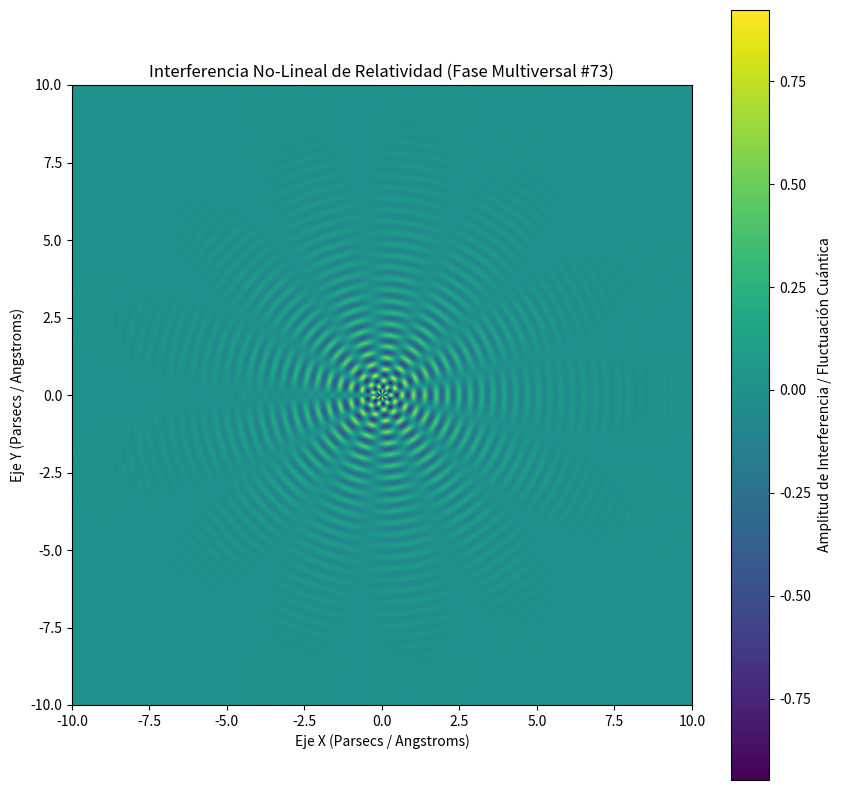

The script that saved this image:
%matplotlib inline
# Simulación Multiversal: Relatividad - Variante 73
import numpy as np
import matplotlib.pyplot as plt

# Parámetros Físicos No-Lineales
omega_1 = 17.108
omega_2 = 6.574
lambda_decay = 0.488
phase_shift = 2.913

x = np.linspace(-10, 10, 800)
y = np.linspace(-10, 10, 800)
X, Y = np.meshgrid(x, y)

# Dinámica de Fluidos / Campos Tensor-Escalares (Fase Multiversal)
R = np.sqrt(X**2 + Y**2) + 1e-5
Z = (np.sin(omega_1 * R + phase_shift) * np.cos(omega_2 * np.arctan2(Y, X))) * np.exp(-lambda_decay * R)

plt.figure(figsize=(10, 10))
plt.imshow(Z, cmap='viridis', extent=[-10, 10, -10, 10], origin='lower')
plt.colorbar(label='Amplitud de Interferencia / Fluctuación Cuántica')
plt.title(r'Interferencia No-Lineal de Relatividad (Fase Multiversal #73)')
plt.xlabel('Eje X (Parsecs / Angstroms)')
plt.ylabel('Eje Y (Parsecs / Angstroms)')
plt.show()
